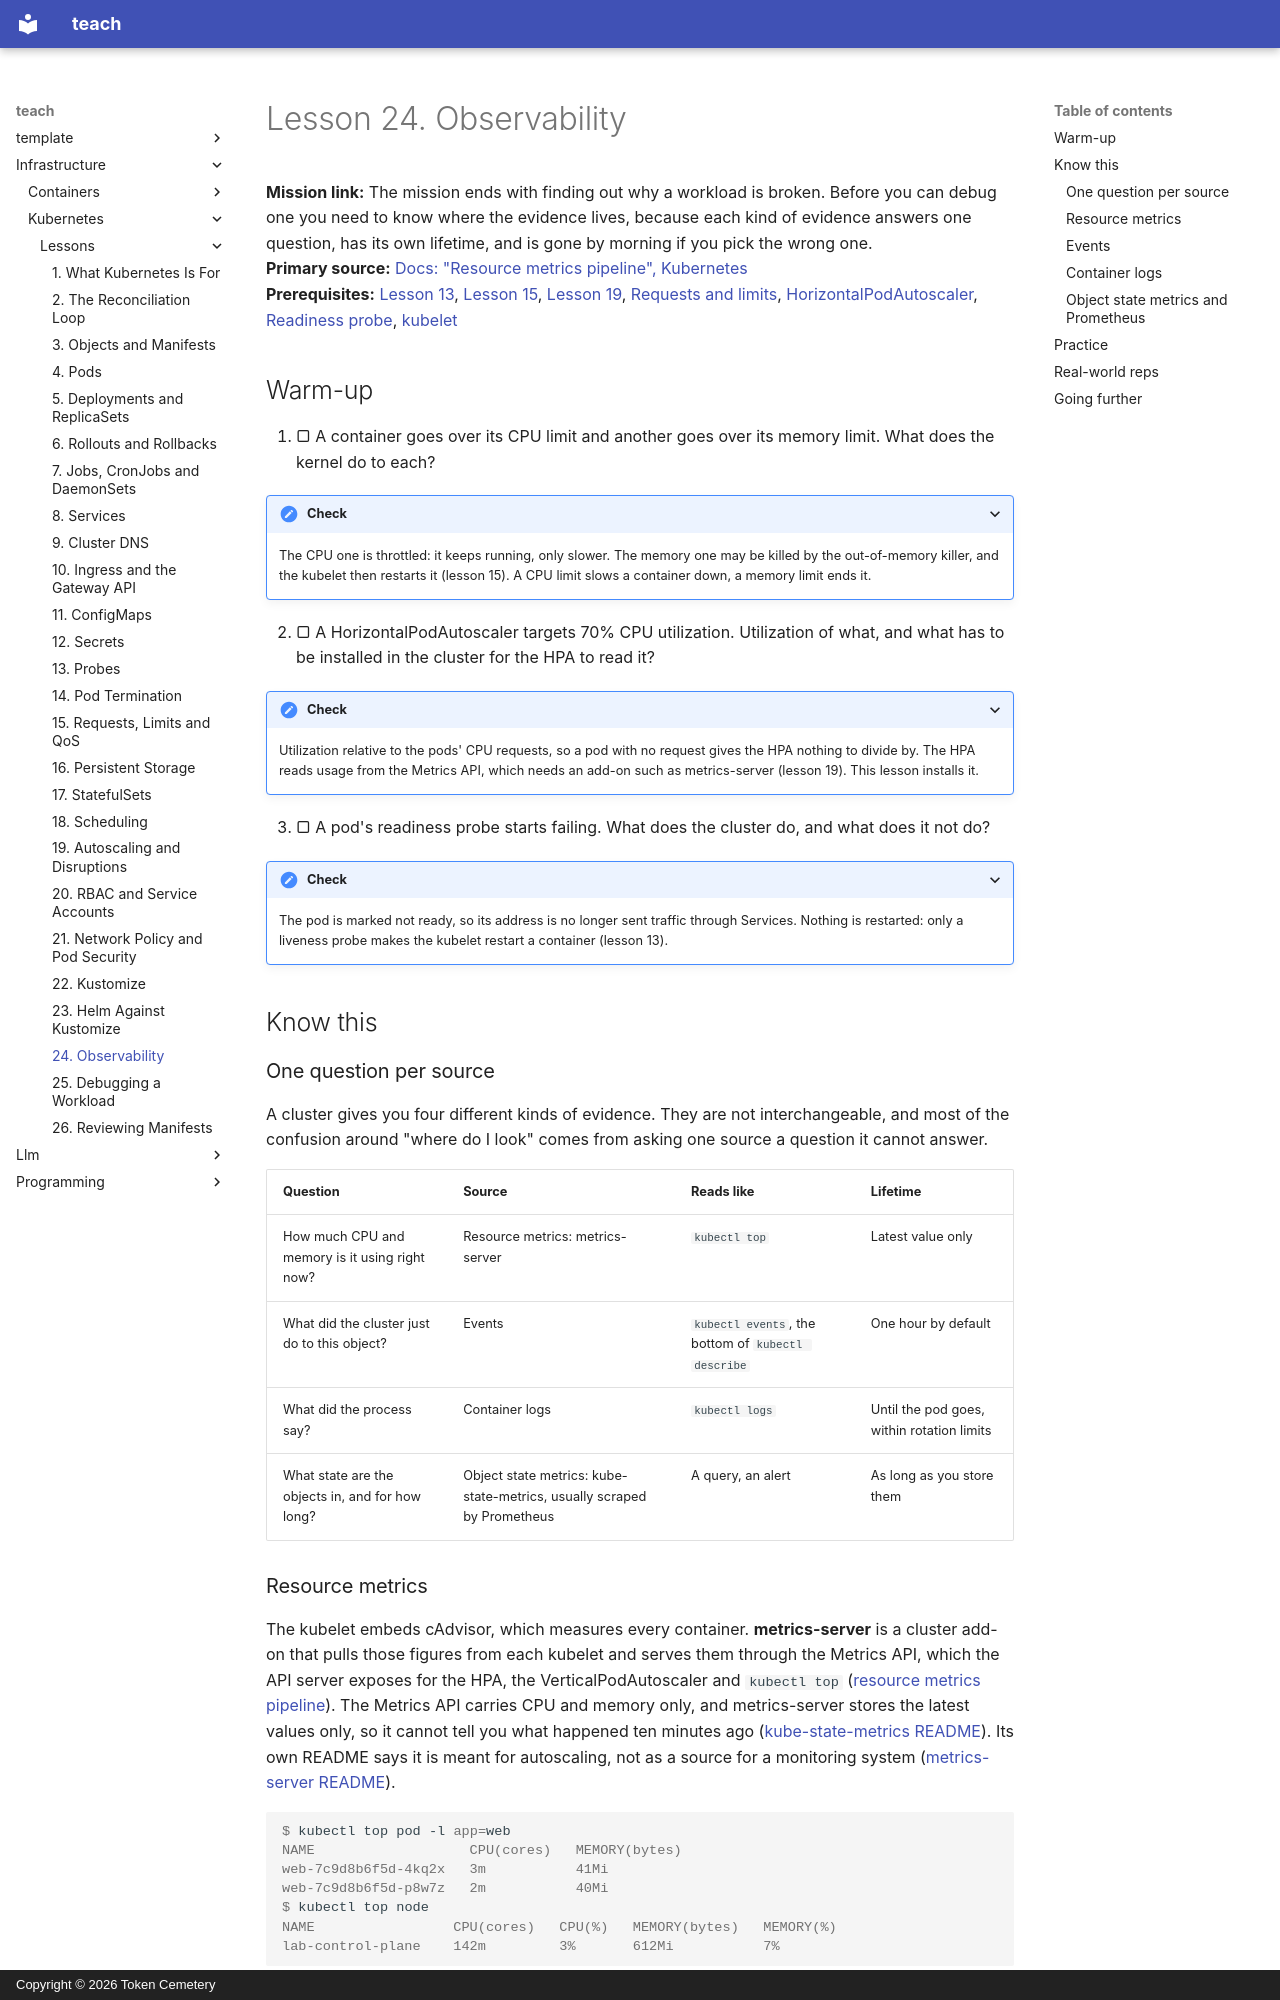

repository: TokenCemetery/teach · page: infrastructure/kubernetes/lessons/0024-observability/index.html · generator: mkdocs · copyright: Copyright © 2026 Token Cemetery

---
title: "24. Observability"
description: Read resource metrics, events, container logs and object state metrics, and know which question each one answers
type: lesson
---

# Lesson 24. Observability

**Mission link:** The mission ends with finding out why a workload is broken. Before you can debug one you need to know where the evidence lives, because each kind of evidence answers one question, has its own lifetime, and is gone by morning if you pick the wrong one.
**Primary source:** [Docs: "Resource metrics pipeline", Kubernetes](https://kubernetes.io/docs/tasks/debug/debug-cluster/resource-metrics-pipeline/)
**Prerequisites:** [Lesson 13](0013-probes.md), [Lesson 15](0015-requests-limits-and-qos.md), [Lesson 19](0019-autoscaling-and-disruptions.md), [Requests and limits](../GLOSSARY.md), [HorizontalPodAutoscaler](../GLOSSARY.md), [Readiness probe](../GLOSSARY.md), [kubelet](../GLOSSARY.md)

## Warm-up

1. ▢ A container goes over its CPU limit and another goes over its memory limit. What does the kernel do to each?

<details markdown="1"><summary>Check</summary>

The CPU one is throttled: it keeps running, only slower. The memory one may be killed by the out-of-memory killer, and the kubelet then restarts it (lesson 15). A CPU limit slows a container down, a memory limit ends it.

</details>

2. ▢ A HorizontalPodAutoscaler targets 70% CPU utilization. Utilization of what, and what has to be installed in the cluster for the HPA to read it?

<details markdown="1"><summary>Check</summary>

Utilization relative to the pods' CPU requests, so a pod with no request gives the HPA nothing to divide by. The HPA reads usage from the Metrics API, which needs an add-on such as metrics-server (lesson 19). This lesson installs it.

</details>

3. ▢ A pod's readiness probe starts failing. What does the cluster do, and what does it not do?

<details markdown="1"><summary>Check</summary>

The pod is marked not ready, so its address is no longer sent traffic through Services. Nothing is restarted: only a liveness probe makes the kubelet restart a container (lesson 13).

</details>

## Know this

### One question per source

A cluster gives you four different kinds of evidence. They are not interchangeable, and most of the confusion around "where do I look" comes from asking one source a question it cannot answer.

|Question|Source|Reads like|Lifetime|
|---|---|---|---|
|How much CPU and memory is it using right now?|Resource metrics: metrics-server|`kubectl top`|Latest value only|
|What did the cluster just do to this object?|Events|`kubectl events`, the bottom of `kubectl describe`|One hour by default|
|What did the process say?|Container logs|`kubectl logs`|Until the pod goes, within rotation limits|
|What state are the objects in, and for how long?|Object state metrics: kube-state-metrics, usually scraped by Prometheus|A query, an alert|As long as you store them|
